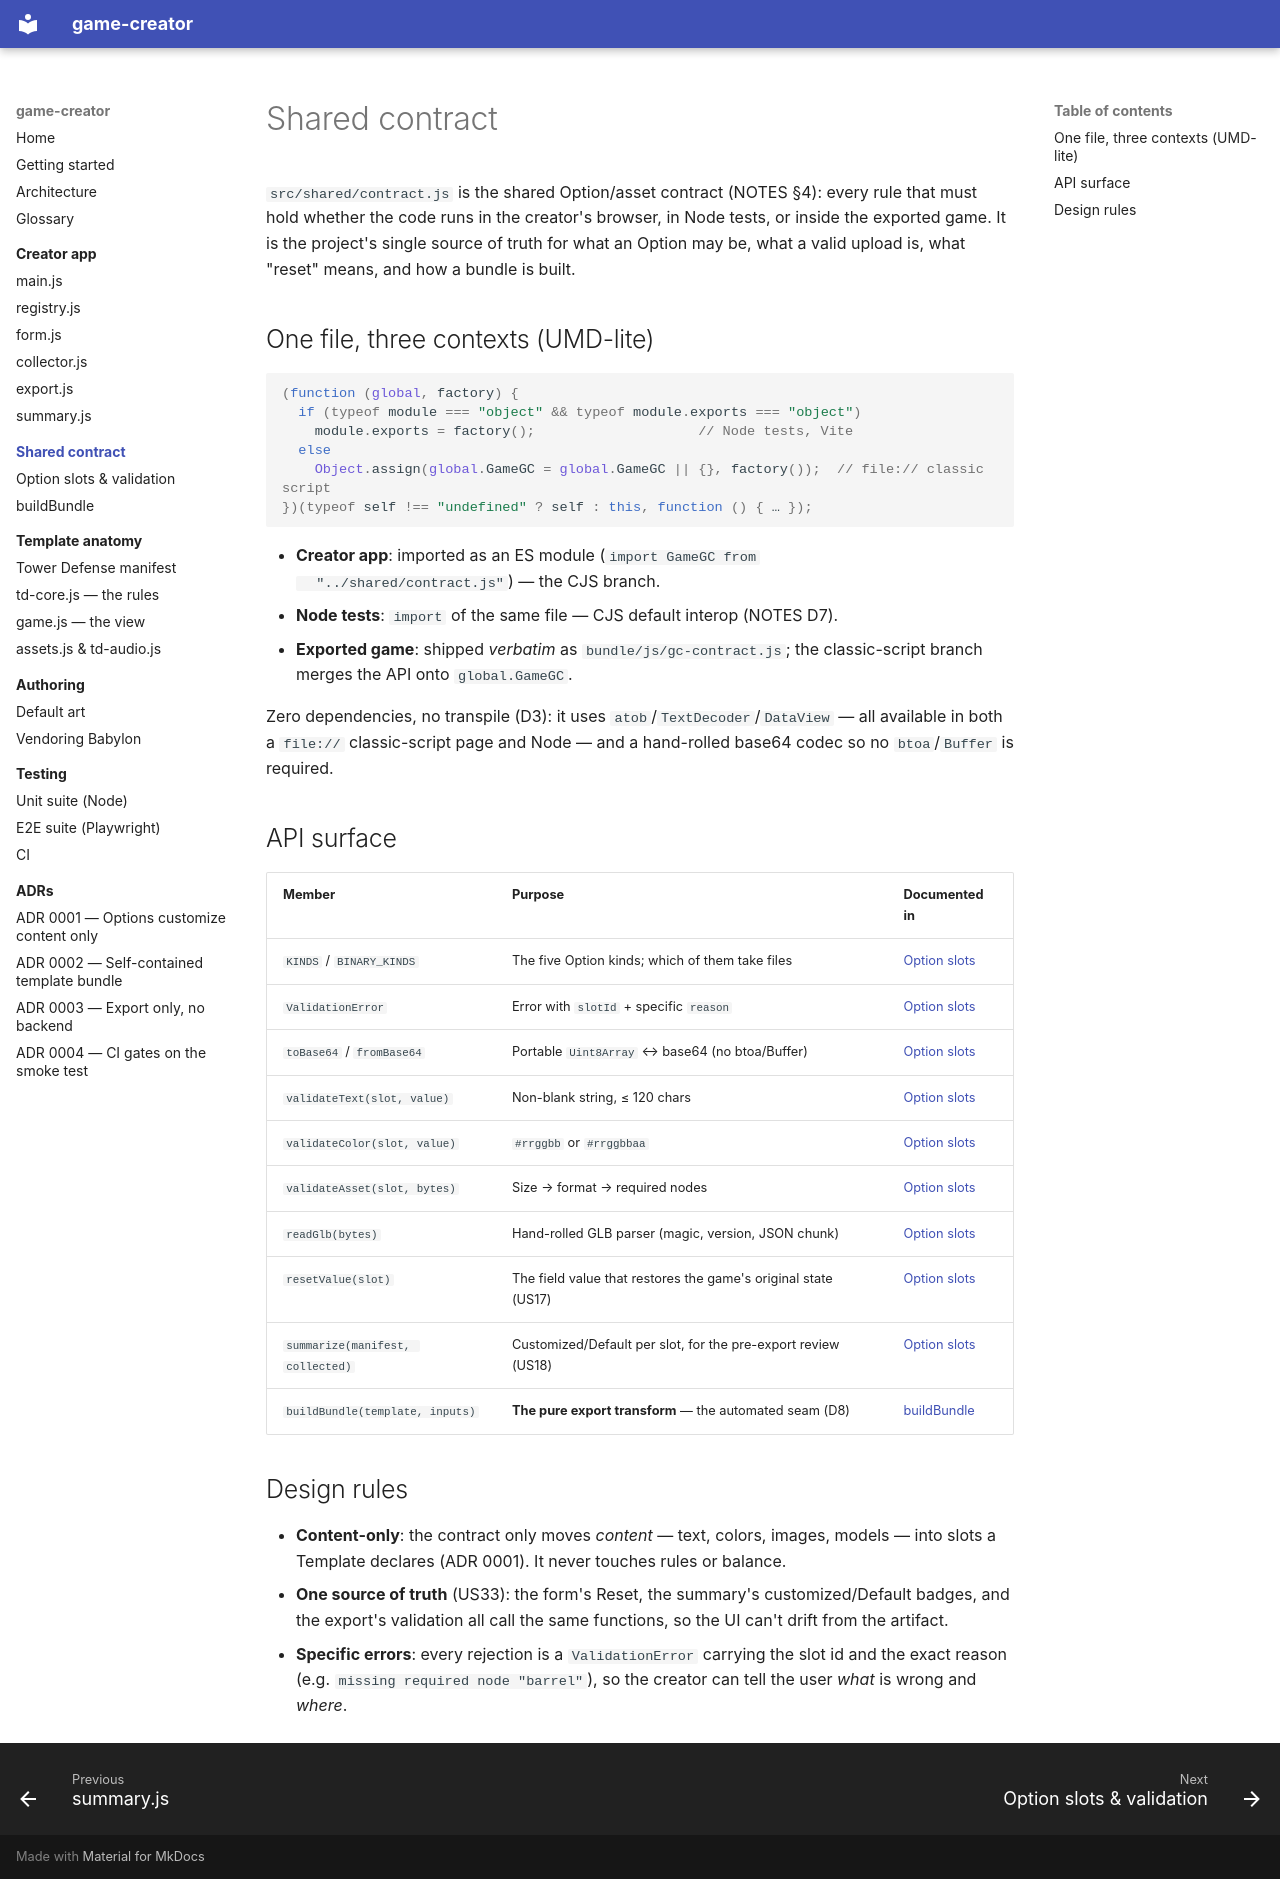

repository: kjenney/game-creator · page: contract/index.html · generator: mkdocs

# Shared contract

`src/shared/contract.js` is the shared Option/asset contract (NOTES §4):
every rule that must hold whether the code runs in the creator's browser, in
Node tests, or inside the exported game. It is the project's single source of
truth for what an Option may be, what a valid upload is, what "reset" means,
and how a bundle is built.

## One file, three contexts (UMD-lite)

```js
(function (global, factory) {
  if (typeof module === "object" && typeof module.exports === "object")
    module.exports = factory();                    // Node tests, Vite
  else
    Object.assign(global.GameGC = global.GameGC || {}, factory());  // file:// classic script
})(typeof self !== "undefined" ? self : this, function () { … });
```

- **Creator app**: imported as an ES module (`import GameGC from
  "../shared/contract.js"`) — the CJS branch.
- **Node tests**: `import` of the same file — CJS default interop (NOTES D7).
- **Exported game**: shipped *verbatim* as
  `bundle/js/gc-contract.js`; the classic-script branch merges the API onto
  `global.GameGC`.

Zero dependencies, no transpile (D3): it uses `atob`/`TextDecoder`/`DataView`
— all available in both a `file://` classic-script page and Node — and a
hand-rolled base64 codec so no `btoa`/`Buffer` is required.

## API surface

| Member | Purpose | Documented in |
|---|---|---|
| `KINDS` / `BINARY_KINDS` | The five Option kinds; which of them take files | [Option slots](options.md) |
| `ValidationError` | Error with `slotId` + specific `reason` | [Option slots](options.md) |
| `toBase64` / `fromBase64` | Portable `Uint8Array` ↔ base64 (no btoa/Buffer) | [Option slots](options.md) |
| `validateText(slot, value)` | Non-blank string, ≤ 120 chars | [Option slots](options.md) |
| `validateColor(slot, value)` | `#rrggbb` or `#rrggbbaa` | [Option slots](options.md) |
| `validateAsset(slot, bytes)` | Size → format → required nodes | [Option slots](options.md) |
| `readGlb(bytes)` | Hand-rolled GLB parser (magic, version, JSON chunk) | [Option slots](options.md) |
| `resetValue(slot)` | The field value that restores the game's original state (US17) | [Option slots](options.md) |
| `summarize(manifest, collected)` | Customized/Default per slot, for the pre-export review (US18) | [Option slots](options.md) |
| `buildBundle(template, inputs)` | **The pure export transform** — the automated seam (D8) | [buildBundle](build-bundle.md) |

## Design rules

- **Content-only**: the contract only moves *content* — text, colors,
  images, models — into slots a Template declares (ADR 0001). It never
  touches rules or balance.
- **One source of truth** (US33): the form's Reset, the summary's
  customized/Default badges, and the export's validation all call the same
  functions, so the UI can't drift from the artifact.
- **Specific errors**: every rejection is a `ValidationError` carrying the
  slot id and the exact reason (e.g. `missing required node "barrel"`), so
  the creator can tell the user *what* is wrong and *where*.
